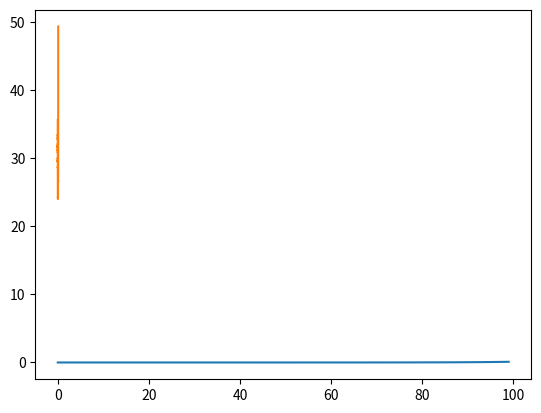

Python code for this plot:
import matplotlib.pyplot as plt

lr_find_loss = [35.596065521240234, 35.12154121398926, 34.67078832626343, 34.230623925209045, 33.859136464452746,
                33.851094039423465, 33.81221365385854, 33.454448659031826, 33.186639365423495, 33.47238224151267,
                33.39534105988747, 33.31172446236795, 32.94944853816923, 32.69801836284768, 33.050733411502165,
                32.85672707158501, 32.63342196800576, 32.36717693314307, 32.29594447503572, 32.09250608459692,
                32.137695195345096, 32.12728813485762, 32.01479694283642, 31.84500983541017, 31.971785909191418,
                31.984802067223058, 31.708944246118982, 31.580305124022992, 31.478466438714175, 31.62831631013784,
                31.733824093874112, 31.51465999260448, 31.73569308336732, 31.855684285217016, 31.631056504061632,
                31.471542806208404, 31.243340345463412, 31.1287342107586, 31.369116233436003, 31.293552973186323,
                31.248392174044827, 31.011410683323543, 31.027110595934708, 31.07216200278348, 31.129569794673113,
                30.959328830879397, 30.818194321403297, 30.905200559922974, 30.740791705327702, 30.485497649236123,
                30.455009483235497, 30.421458456705558, 30.388193475307045, 29.833423846707706, 30.03097670680152,
                29.995620879884296, 29.891240932234076, 29.728757437868467, 29.416048413478702, 29.599243032599688,
                29.532330388110815, 29.528736711112497, 29.71641425543968, 29.741996626468964, 29.420277654520515,
                29.227563771031548, 28.991014493307606, 28.922455513637342, 28.595304467234037, 28.737044408972434,
                28.549168991349738, 28.49481034570681, 28.198483696371905, 28.12602641905453, 28.108115543811028,
                27.721767708057243, 27.56744506972469, 27.270132939682057, 26.85208146237569, 26.427659953038642,
                26.13785139538915, 25.546253615887633, 25.085293493229237, 24.85538384862759, 24.63546812604484,
                24.504571623276536, 24.45743809673917, 24.128728942146353, 23.979398703840303, 23.981630589021822,
                24.000771105469166, 24.347168383173003, 24.191376507593453, 24.503371307549475, 26.45109912736487,
                26.536568768164596, 26.607034088148698, 26.53554764481914, 26.752995383122613, 49.32044815302898]
lr_find_lr = [3.507518739525677e-06, 3.8904514499428085e-06, 4.315190768277653e-06, 4.78630092322639e-06,
              5.308844442309879e-06, 5.888436553555883e-06, 6.531305526474725e-06, 7.244359600749899e-06,
              8.035261221856182e-06, 8.912509381337446e-06, 9.88553094656939e-06, 1.0964781961431848e-05,
              1.2161860006463673e-05, 1.3489628825916545e-05, 1.4962356560944312e-05, 1.6595869074375605e-05,
              1.8407720014689548e-05, 2.0417379446695308e-05, 2.2646443075930562e-05, 2.5118864315095754e-05,
              2.7861211686297692e-05, 3.090295432513588e-05, 3.427677865464505e-05, 3.8018939632056056e-05,
              4.216965034285821e-05, 4.6773514128719775e-05, 5.188000389289614e-05, 5.75439937337157e-05,
              6.382634861905473e-05, 7.079457843841374e-05, 7.85235634610071e-05, 8.709635899560808e-05,
              9.660508789898131e-05, 0.00010715193052376076, 0.0001188502227437017, 0.00013182567385564074,
              0.00014621771744567177, 0.00016218100973589288, 0.0001798870915128789, 0.00019952623149688766,
              0.00022130947096056375, 0.0002454708915685029, 0.00027227013080779143, 0.00030199517204020174,
              0.000334965439157827, 0.00037153522909717237, 0.0004120975190973298, 0.00045708818961487515,
              0.0005069907082747043, 0.0005623413251903488, 0.0006237348354824186, 0.0006918309709189356,
              0.0007673614893618189, 0.0008511380382023746, 0.0009440608762859243, 0.0010471285480509,
              0.0011614486138403427, 0.0012882495516931334, 0.0014288939585111017, 0.0015848931924611115,
              0.0017579236139586897, 0.001949844599758048, 0.0021627185237270146, 0.002398832919019492,
              0.00266072505979881, 0.002951209226666385, 0.0032734069487883794, 0.0036307805477010097,
              0.0040271703432545845, 0.004466835921509622, 0.004954501908047908, 0.00549540873857623,
              0.006095368972401693, 0.006760829753919817, 0.0074989420933245544, 0.008317637711026702,
              0.009225714271547619, 0.010232929922807523, 0.011350108156723123, 0.012589254117941682,
              0.01396368361055938, 0.015488166189124814, 0.017179083871575872, 0.019054607179632456,
              0.02113489039836644, 0.023442288153199178, 0.026001595631652757, 0.02884031503126598, 0.03198895109691399,
              0.035481338923357544, 0.03935500754557773, 0.04365158322401656, 0.04841723675840988, 0.05370317963702518,
              0.05956621435290092, 0.06606934480075967, 0.07328245331389045, 0.08128305161640965, 0.09015711376059567,
              0.09999999999999994]

min_loss = min(lr_find_loss)
index = lr_find_loss.index(min_loss)
upper_lr = lr_find_lr[index] / 10
lower_lr = upper_lr / 6

print('min_loss {0}, lr {1}'.format(min_loss, lr_find_lr[index]))
print('upper_lr = {0}'.format(upper_lr))
print('lower_lr = {0}'.format(lower_lr))

plt.plot(lr_find_lr)
plt.show()

plt.plot(lr_find_lr, lr_find_loss)
plt.show()
